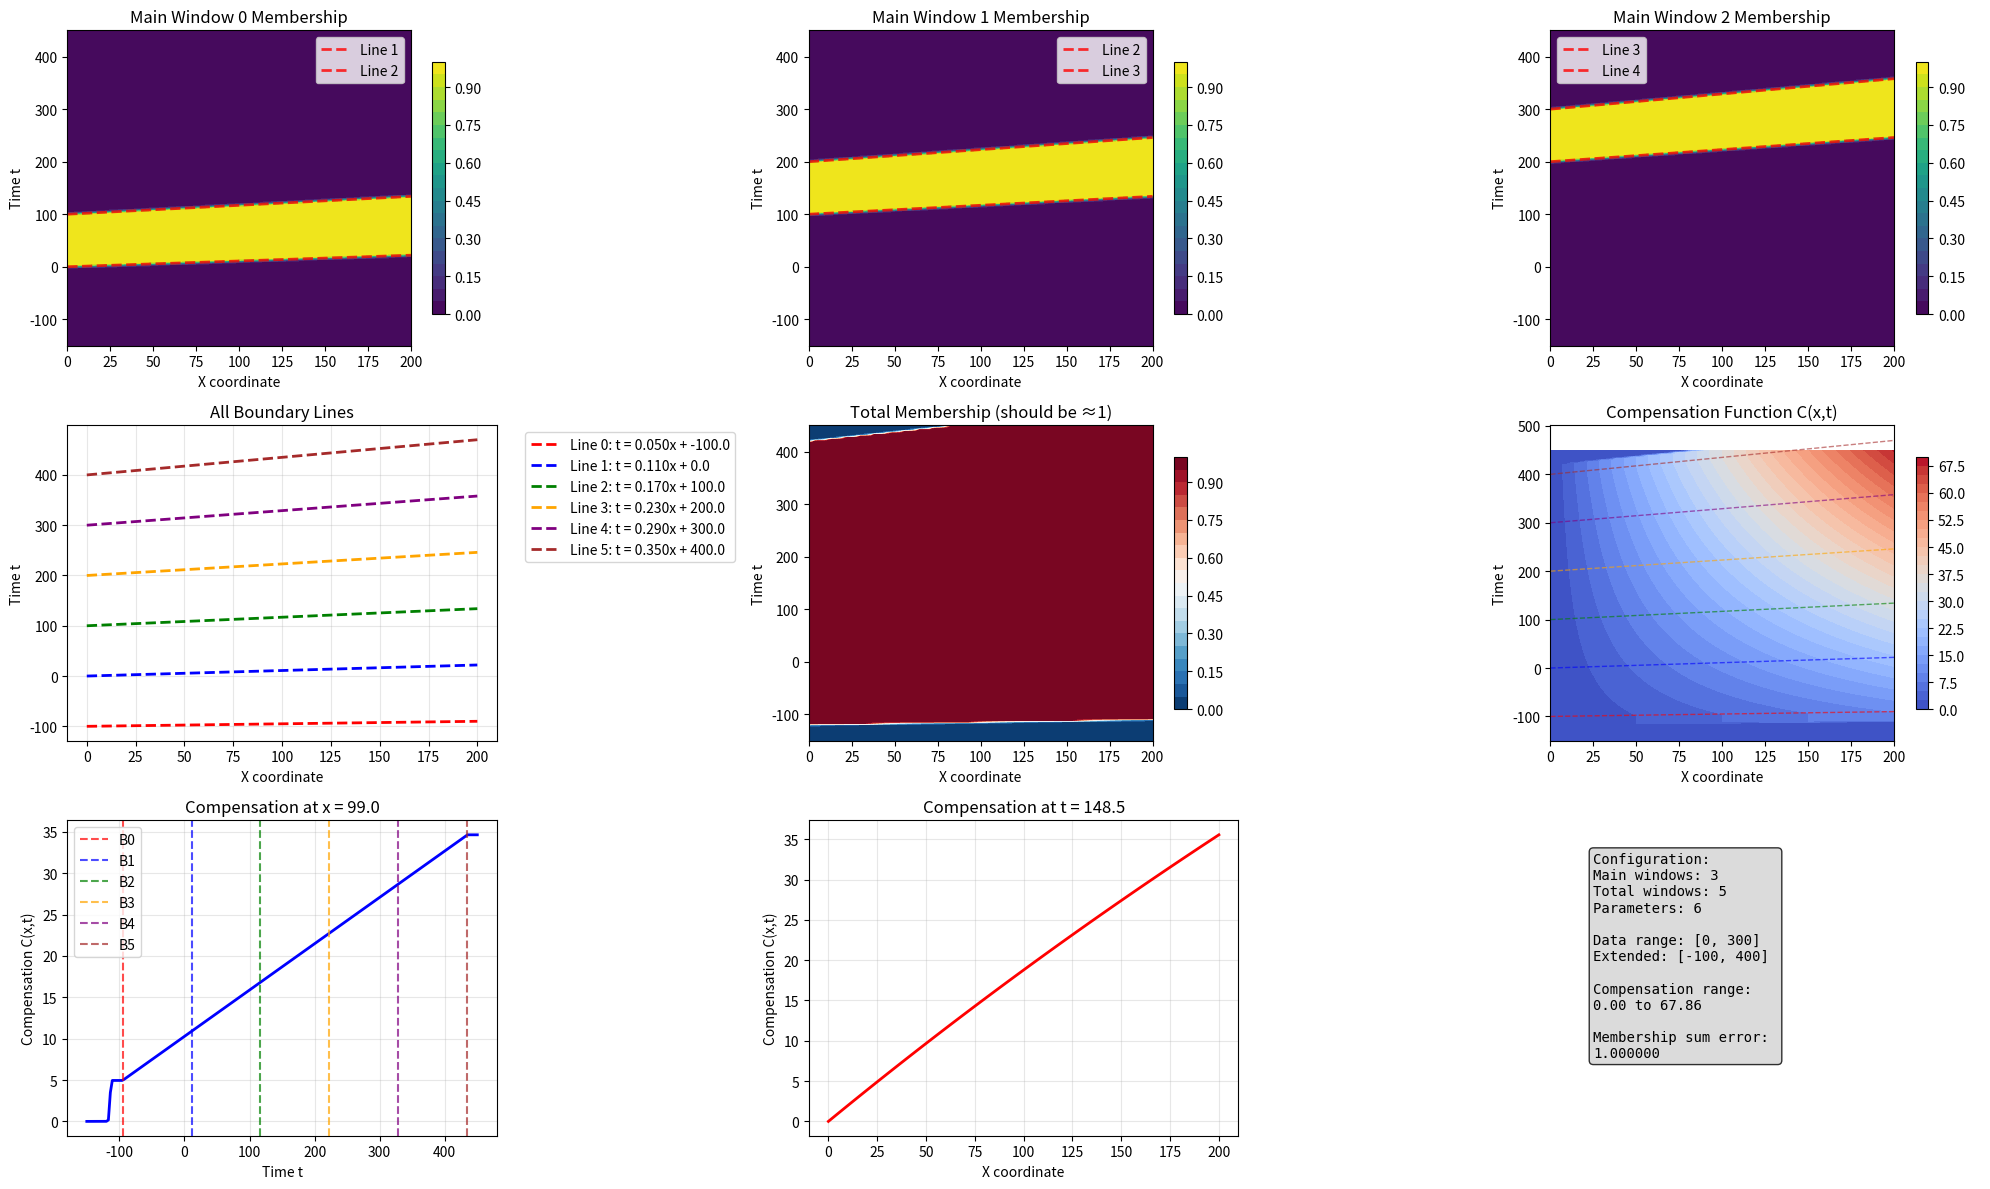
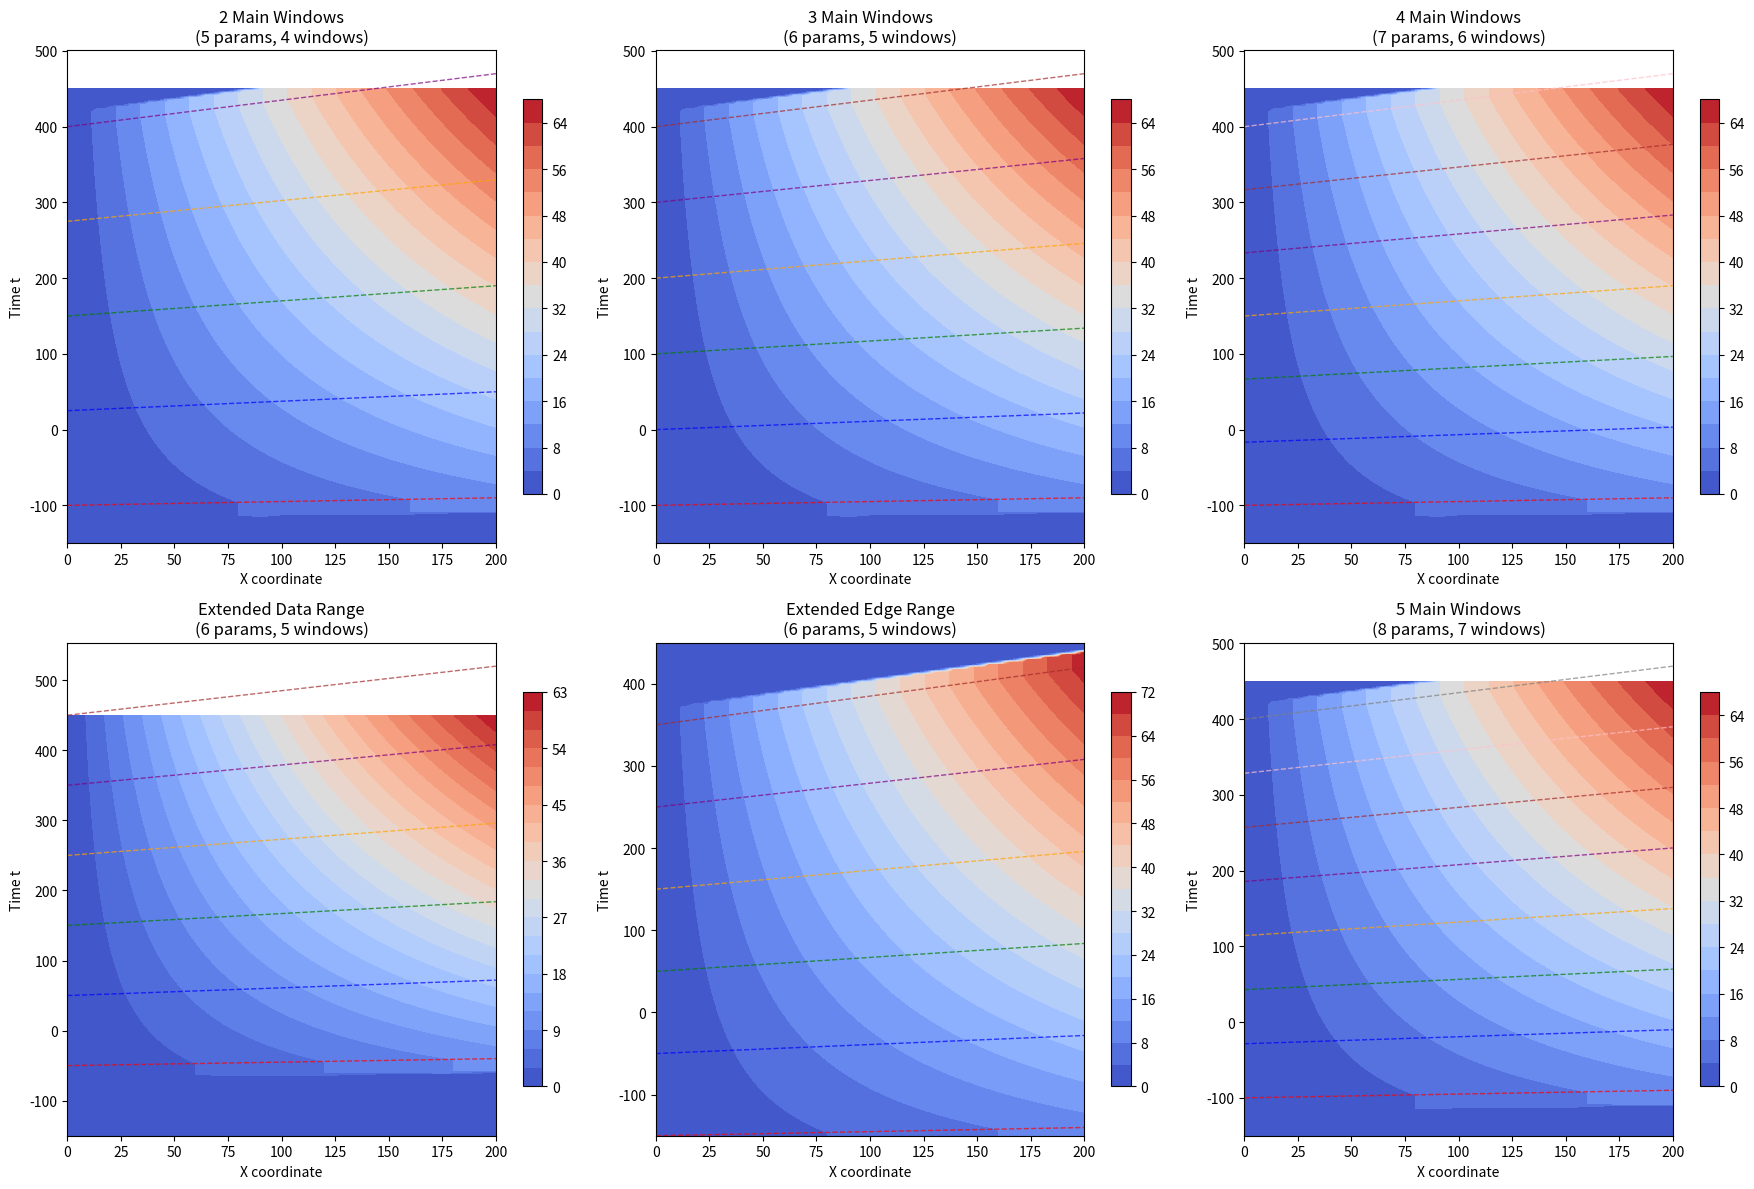
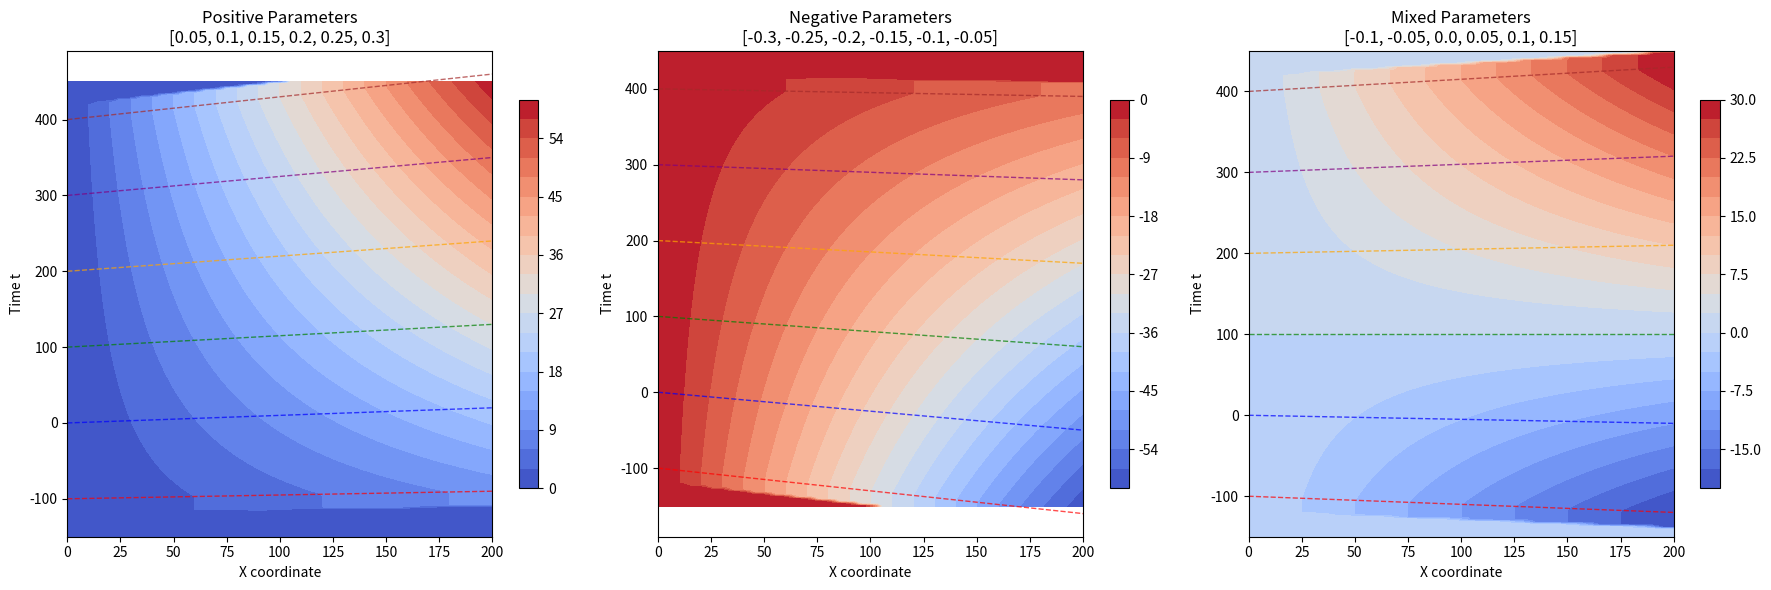

Here is the Python script that generated these plots, in order:
import numpy as np
import matplotlib.pyplot as plt

class Simple2DMultiWindow:
    def __init__(self, num_main_windows=3, data_range=300, extend_range=100, temperature=1):
        """
        Simple 2D multi-window compensation for visualization
        
        Args:
            num_main_windows: Number of main windows (default 3)
            data_range: Main data range width (default 300)
            extend_range: Extension beyond main range for edge windows (default 100)
            temperature: Smoothness parameter for soft assignments (default 1)
        """
        self.num_main_windows = num_main_windows
        self.data_range = data_range
        self.extend_range = extend_range
        self.temperature = temperature
        
        # Total coverage: from -extend_range to data_range + extend_range
        self.total_range = data_range + 2 * extend_range
        
        # Total windows: n main windows + 2 edge windows  
        self.total_windows = num_main_windows + 2
        
        # Total parameters: n+3 (for n+3 boundary lines)
        self.num_params = num_main_windows + 3
        
        # Initialize parameters - evenly spaced slopes as example
        self.a_params = np.linspace(0.05, 0.35, self.num_params)
        
        # Calculate boundary offsets
        # We want to cover from -extend_range to data_range + extend_range
        # with total_windows windows
        window_width = self.total_range / self.total_windows
        self.boundary_offsets = []
        
        for i in range(self.num_params):
            # Boundary i is at position: -extend_range + i * window_width
            offset = -extend_range + i * window_width
            self.boundary_offsets.append(offset)
        
        self.boundary_offsets = np.array(self.boundary_offsets)
        
        print(f"Configuration:")
        print(f"  Main windows: {self.num_main_windows}")
        print(f"  Total windows: {self.total_windows} (including 2 edge windows)")
        print(f"  Parameters: {self.num_params}")
        print(f"  Data range: [0, {self.data_range}]")
        print(f"  Extended range: [{-self.extend_range}, {self.data_range + self.extend_range}]")
        print(f"  Window width: {window_width:.1f}")
        print(f"  Boundary offsets: {self.boundary_offsets}")
        print(f"  Parameters: {self.a_params}")
    
    def get_boundary_lines(self, x):
        """
        Compute boundary line values: t = a_i * x + offset_i
        
        Returns:
            boundary_values: [num_params, len(x)] array
        """
        # Convert x to numpy array if it isn't already
        x = np.asarray(x)
        
        # Compute boundary values for each x
        if x.ndim == 0:  # Single value
            boundary_values = self.a_params * x + self.boundary_offsets
        else:  # Array of values
            boundary_values = np.zeros((self.num_params, len(x)))
            for i in range(self.num_params):
                boundary_values[i] = self.a_params[i] * x + self.boundary_offsets[i]
        
        return boundary_values
    
    def sigmoid(self, z):
        """Stable sigmoid function"""
        return 1 / (1 + np.exp(-np.clip(z, -500, 500)))
    
    def compute_window_memberships(self, x, t):
        """
        Compute soft membership for each window
        
        Returns:
            memberships: [total_windows, len(x), len(t)] array
        """
        boundary_values = self.get_boundary_lines(x)  # [num_params, len(x)]
        
        # Create meshgrids for broadcasting
        X, T = np.meshgrid(x, t, indexing='ij')
        
        memberships = []
        
        for i in range(self.total_windows):
            # Window i: between boundary lines i and i+1
            lower_bound = boundary_values[i][:, np.newaxis]  # [len(x), 1]
            upper_bound = boundary_values[i + 1][:, np.newaxis]  # [len(x), 1]
            
            # Soft membership using sigmoid functions
            # σ((t - lower)/τ) * σ((upper - t)/τ)
            lower_sigmoid = self.sigmoid((T - lower_bound) / self.temperature)
            upper_sigmoid = self.sigmoid((upper_bound - T) / self.temperature)
            
            membership = lower_sigmoid * upper_sigmoid
            memberships.append(membership)
        
        memberships = np.array(memberships)  # [total_windows, len(x), len(t)]
        
        # Normalize to ensure sum = 1
        memberships_sum = np.sum(memberships, axis=0, keepdims=True)  # [1, len(x), len(t)]
        memberships_sum = np.maximum(memberships_sum, 1e-8)  # Avoid division by zero
        normalized_memberships = memberships / memberships_sum
        
        return normalized_memberships
    
    def compute_within_window_interpolation(self, x, t):
        """
        For each window, interpolate between boundary parameters
        
        Returns:
            interpolated_slopes: [total_windows, len(x), len(t)]
        """
        boundary_values = self.get_boundary_lines(x)  # [num_params, len(x)]
        
        # Create meshgrids
        X, T = np.meshgrid(x, t, indexing='ij')
        
        interpolated_slopes = []
        
        for i in range(self.total_windows):
            # Window i: between boundary lines i and i+1
            lower_bound = boundary_values[i][:, np.newaxis]      # [len(x), 1]
            upper_bound = boundary_values[i + 1][:, np.newaxis]  # [len(x), 1]
            
            # Interpolation parameter α ∈ [0,1]
            window_width = upper_bound - lower_bound
            window_width = np.maximum(window_width, 1e-8)  # Avoid division by zero
            
            alpha = (T - lower_bound) / window_width
            alpha = np.clip(alpha, 0.0, 1.0)  # Clamp to [0,1]
            
            # Interpolate between parameters a_i and a_{i+1}
            slope = (1 - alpha) * self.a_params[i] + alpha * self.a_params[i + 1]
            
            interpolated_slopes.append(slope)
        
        return np.array(interpolated_slopes)
    
    def compute_compensation(self, x, t):
        """
        Compute the final compensation for given (x, t) coordinates
        
        Returns:
            compensation: [len(x), len(t)] array
        """
        # Get window memberships
        memberships = self.compute_window_memberships(x, t)  # [total_windows, len(x), len(t)]
        
        # Get interpolated slopes for each window
        slopes = self.compute_within_window_interpolation(x, t)  # [total_windows, len(x), len(t)]
        
        # Create meshgrid for x
        X, T = np.meshgrid(x, t, indexing='ij')
        
        # Weighted sum of compensations
        # C = Σᵢ wᵢ × slope_i × x
        compensation = np.sum(memberships * slopes * X[np.newaxis, :, :], axis=0)
        
        return compensation
    
    def get_main_window_memberships(self, x, t):
        """
        Get memberships for just the main windows (excluding edge windows)
        
        Returns:
            main_memberships: [num_main_windows, len(x), len(t)] array
        """
        all_memberships = self.compute_window_memberships(x, t)
        # Edge window 0, then main windows 1 to num_main_windows, then edge window num_main_windows+1
        main_memberships = all_memberships[1:1+self.num_main_windows]
        return main_memberships

def visualize_simple_2d_problem():
    """
    Visualize the simple 2D multi-window compensation problem
    """
    # Create model: 3 main windows covering 0-300, extended to -100 to 400
    model = Simple2DMultiWindow(num_main_windows=3, data_range=300, extend_range=100, temperature=1)
    
    # Create coordinate grids
    x_range = np.linspace(0, 200, 100)  # X coordinates
    t_range = np.linspace(-150, 450, 200)  # Time coordinates (slightly beyond extended range)
    
    print(f"\nVisualization setup:")
    print(f"X range: {x_range.min()} to {x_range.max()}")
    print(f"T range: {t_range.min()} to {t_range.max()}")
    
    # Test boundary lines computation
    print(f"\nTesting boundary computation...")
    test_x = np.array([50, 100, 150])
    test_boundaries = model.get_boundary_lines(test_x)
    print(f"Boundary values shape: {test_boundaries.shape}")
    print(f"Sample boundary values at x=[50,100,150]: \n{test_boundaries}")
    
    # Show boundary equations
    print(f"\nBoundary line equations:")
    for i in range(len(model.a_params)):
        print(f"  Line {i}: t = {model.a_params[i]:.3f}x + {model.boundary_offsets[i]:.1f}")
    
    # Compute memberships and compensation
    print(f"\nComputing memberships and compensation...")
    all_memberships = model.compute_window_memberships(x_range, t_range)
    main_memberships = model.get_main_window_memberships(x_range, t_range)
    compensation = model.compute_compensation(x_range, t_range)
    
    # Create the visualization
    fig = plt.figure(figsize=(20, 12))
    
    # Create meshgrids for plotting
    X, T = np.meshgrid(x_range, t_range, indexing='ij')
    
    # Plot main window memberships 
    for i in range(model.num_main_windows):
        ax = plt.subplot(3, 3, i + 1)
        
        # Plot membership for main window i
        im = ax.contourf(X, T, main_memberships[i], levels=20, cmap='viridis')
        ax.set_title(f'Main Window {i} Membership')
        ax.set_xlabel('X coordinate')
        ax.set_ylabel('Time t')
        plt.colorbar(im, ax=ax, shrink=0.8)
        
        # Add boundary lines for this main window
        boundary_vals = model.get_boundary_lines(x_range)
        # Main window i is between boundary lines i+1 and i+2
        ax.plot(x_range, boundary_vals[i+1], 'r--', linewidth=2, alpha=0.8, label=f'Line {i+1}')
        ax.plot(x_range, boundary_vals[i+2], 'r--', linewidth=2, alpha=0.8, label=f'Line {i+2}')
        ax.legend()
    
    # Plot all boundary lines together
    ax4 = plt.subplot(3, 3, 4)
    boundary_vals = model.get_boundary_lines(x_range)
    colors = ['red', 'blue', 'green', 'orange', 'purple', 'brown', 'pink']
    
    for i, line_vals in enumerate(boundary_vals):
        color = colors[i % len(colors)]
        ax4.plot(x_range, line_vals, '--', linewidth=2, color=color, 
                label=f'Line {i}: t = {model.a_params[i]:.3f}x + {model.boundary_offsets[i]:.1f}')
    
    ax4.set_title('All Boundary Lines')
    ax4.set_xlabel('X coordinate')
    ax4.set_ylabel('Time t')
    ax4.legend(bbox_to_anchor=(1.05, 1), loc='upper left')
    ax4.grid(True, alpha=0.3)
    
    # Plot total membership (should be 1 everywhere)
    ax5 = plt.subplot(3, 3, 5)
    total_membership = np.sum(all_memberships, axis=0)
    im5 = ax5.contourf(X, T, total_membership, levels=20, cmap='RdBu_r')
    ax5.set_title('Total Membership (should be ≈1)')
    ax5.set_xlabel('X coordinate')
    ax5.set_ylabel('Time t')
    plt.colorbar(im5, ax=ax5, shrink=0.8)
    
    # Plot compensation function
    ax6 = plt.subplot(3, 3, 6)
    im6 = ax6.contourf(X, T, compensation, levels=30, cmap='coolwarm')
    ax6.set_title('Compensation Function C(x,t)')
    ax6.set_xlabel('X coordinate')
    ax6.set_ylabel('Time t')
    plt.colorbar(im6, ax=ax6, shrink=0.8)
    
    # Add boundary lines to compensation plot
    for i, line_vals in enumerate(boundary_vals):
        color = colors[i % len(colors)]
        ax6.plot(x_range, line_vals, '--', linewidth=1, alpha=0.6, color=color)
    
    # Plot compensation along x=100 (vertical slice)
    ax7 = plt.subplot(3, 3, 7)
    x_idx = np.argmin(np.abs(x_range - 100))  # Find index closest to x=100
    compensation_slice = compensation[x_idx, :]
    ax7.plot(t_range, compensation_slice, 'b-', linewidth=2)
    ax7.set_title(f'Compensation at x = {x_range[x_idx]:.1f}')
    ax7.set_xlabel('Time t')
    ax7.set_ylabel('Compensation C(x,t)')
    ax7.grid(True, alpha=0.3)
    
    # Add vertical lines for boundary intersections at x=100
    boundary_at_x100 = model.get_boundary_lines(x_range[x_idx])
    for i, t_boundary in enumerate(boundary_at_x100):
        if t_range.min() <= t_boundary <= t_range.max():
            color = colors[i % len(colors)]
            ax7.axvline(t_boundary, color=color, linestyle='--', alpha=0.7, label=f'B{i}')
    ax7.legend()
    
    # Plot compensation along t=150 (horizontal slice)
    ax8 = plt.subplot(3, 3, 8)
    t_idx = np.argmin(np.abs(t_range - 150))  # Find index closest to t=150
    compensation_slice = compensation[:, t_idx]
    ax8.plot(x_range, compensation_slice, 'r-', linewidth=2)
    ax8.set_title(f'Compensation at t = {t_range[t_idx]:.1f}')
    ax8.set_xlabel('X coordinate')
    ax8.set_ylabel('Compensation C(x,t)')
    ax8.grid(True, alpha=0.3)
    
    # Statistics
    ax9 = plt.subplot(3, 3, 9)
    ax9.axis('off')
    stats_text = f"""Configuration:
Main windows: {model.num_main_windows}
Total windows: {model.total_windows}
Parameters: {model.num_params}

Data range: [0, {model.data_range}]
Extended: [{-model.extend_range}, {model.data_range + model.extend_range}]

Compensation range: 
{compensation.min():.2f} to {compensation.max():.2f}

Membership sum error: 
{np.abs(total_membership - 1.0).max():.6f}"""
    
    ax9.text(0.1, 0.9, stats_text, transform=ax9.transAxes, fontsize=10,
             verticalalignment='top', fontfamily='monospace',
             bbox=dict(boxstyle='round', facecolor='lightgray', alpha=0.8))
    
    plt.tight_layout()
    plt.show()
    
    return model, all_memberships, main_memberships, compensation

def test_different_configurations():
    """
    Test different window configurations
    """
    fig, axes = plt.subplots(2, 3, figsize=(18, 12))
    
    x_range = np.linspace(0, 200, 100)
    t_range = np.linspace(-150, 450, 200)
    X, T = np.meshgrid(x_range, t_range, indexing='ij')
    
    configs = [
        {"num_main_windows": 2, "data_range": 300, "extend_range": 100, "title": "2 Main Windows"},
        {"num_main_windows": 3, "data_range": 300, "extend_range": 100, "title": "3 Main Windows"},
        {"num_main_windows": 4, "data_range": 300, "extend_range": 100, "title": "4 Main Windows"},
        {"num_main_windows": 3, "data_range": 400, "extend_range": 50, "title": "Extended Data Range"},
        {"num_main_windows": 3, "data_range": 200, "extend_range": 150, "title": "Extended Edge Range"},
        {"num_main_windows": 5, "data_range": 300, "extend_range": 100, "title": "5 Main Windows"}
    ]
    
    colors = ['red', 'blue', 'green', 'orange', 'purple', 'brown', 'pink', 'gray']
    
    for idx, config in enumerate(configs):
        model = Simple2DMultiWindow(**{k:v for k,v in config.items() if k != 'title'}, temperature=1)
        compensation = model.compute_compensation(x_range, t_range)
        boundary_vals = model.get_boundary_lines(x_range)
        
        row = idx // 3
        col = idx % 3
        ax = axes[row, col]
        
        im = ax.contourf(X, T, compensation, levels=20, cmap='coolwarm')
        ax.set_title(f'{config["title"]}\n({model.num_params} params, {model.total_windows} windows)')
        ax.set_xlabel('X coordinate')
        ax.set_ylabel('Time t')
        
        # Add boundary lines
        for i, line_vals in enumerate(boundary_vals):
            color = colors[i % len(colors)]
            ax.plot(x_range, line_vals, '--', linewidth=1, alpha=0.7, color=color)
        
        plt.colorbar(im, ax=ax, shrink=0.8)
    
    plt.tight_layout()
    plt.show()

def test_negative_parameters():
    """
    Test with negative parameters
    """
    fig, axes = plt.subplots(1, 3, figsize=(18, 6))
    
    x_range = np.linspace(0, 200, 100)
    t_range = np.linspace(-150, 450, 200)
    X, T = np.meshgrid(x_range, t_range, indexing='ij')
    
    # Test cases
    test_cases = [
        {"params": [0.05, 0.1, 0.15, 0.2, 0.25, 0.3], "title": "Positive Parameters"},
        {"params": [-0.3, -0.25, -0.2, -0.15, -0.1, -0.05], "title": "Negative Parameters"}, 
        {"params": [-0.1, -0.05, 0.0, 0.05, 0.1, 0.15], "title": "Mixed Parameters"}
    ]
    
    colors = ['red', 'blue', 'green', 'orange', 'purple', 'brown']
    
    for idx, case in enumerate(test_cases):
        model = Simple2DMultiWindow(num_main_windows=3, data_range=300, extend_range=100, temperature=1)
        model.a_params = np.array(case["params"])
        
        compensation = model.compute_compensation(x_range, t_range)
        boundary_vals = model.get_boundary_lines(x_range)
        
        ax = axes[idx]
        im = ax.contourf(X, T, compensation, levels=20, cmap='coolwarm')
        ax.set_title(f'{case["title"]}\n{case["params"]}')
        ax.set_xlabel('X coordinate')
        ax.set_ylabel('Time t')
        
        # Add boundary lines
        for i, line_vals in enumerate(boundary_vals):
            color = colors[i % len(colors)]
            ax.plot(x_range, line_vals, '--', linewidth=1, alpha=0.7, color=color)
        
        plt.colorbar(im, ax=ax, shrink=0.8)
        
        print(f"{case['title']}: Compensation range {compensation.min():.2f} to {compensation.max():.2f}")
    
    plt.tight_layout()
    plt.show()

if __name__ == "__main__":
    print("General Multi-Window Compensation Visualization")
    print("=" * 60)
    
    # Main visualization with clear example
    print("Example: 3 main windows, data range 0-300, extended to -100 to 400")
    model, all_memberships, main_memberships, compensation = visualize_simple_2d_problem()
    
    print("\n" + "=" * 60)
    print("Testing Different Configurations")
    print("=" * 60)
    
    test_different_configurations()
    
    print("\n" + "=" * 60)
    print("Testing Negative Parameters")
    print("=" * 60)
    
    test_negative_parameters()
    
    print("\nVisualization complete!")